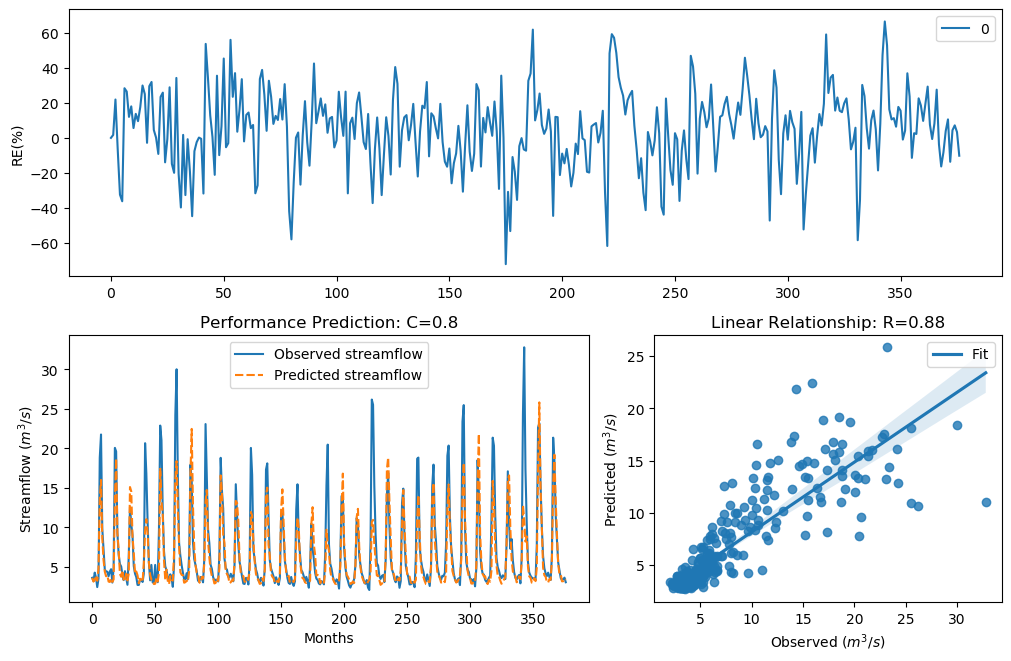

The data file committed next to this chart (first rows):
y_true, y_pred, y_true_scaled, y_pred_scaled
3.63, 3.629, -0.29, -0.2904
3.21, 3.155, -0.4343, -0.4548
4.29, 3.351, -0.09927, -0.3833
3.67, 3.911, -0.2773, -0.2042
2.46, 3.255, -0.758, -0.4178
3.54, 4.817, -0.3192, 0.02963
18.82, 13.49, 1.354, 1.061
21.76, 16.01, 1.476, 1.214
9.83, 8.65, 0.7643, 0.6397
7.16, 5.874, 0.4499, 0.2438
4.67, 4.407, -0.004613, -0.0691
4.44, 3.831, -0.06076, -0.2277
4.4, 3.98, -0.07088, -0.1843
3.83, 3.157, -0.2281, -0.4541
4.42, 3.1, -0.0658, -0.4759
4.72, 3.54, 0.007159, -0.3192
3.03, 3.114, -0.5031, -0.4703
4.87, 3.433, 0.04161, -0.355
20.07, 13.67, 1.408, 1.073
19.62, 18.73, 1.389, 1.349
9.33, 9.315, 0.7138, 0.7122
6.56, 7.158, 0.3597, 0.4496
5.37, 4.116, 0.1479, -0.1461
5.07, 3.762, 0.08563, -0.2488
4.02, 4.579, -0.1728, -0.0265
3.34, 3.359, -0.3873, -0.3808
4.47, 3.181, -0.05324, -0.4449
3.61, 4.142, -0.2964, -0.1388
2.75, 3.296, -0.6205, -0.4029
6.28, 4.134, 0.3143, -0.1409
12.55, 15.11, 0.9944, 1.162
10.44, 14.58, 0.822, 1.13
9.01, 8.853, 0.6798, 0.6626
5.12, 6.786, 0.09631, 0.3948
4.16, 4.19, -0.134, -0.1258
3.72, 4.43, -0.2617, -0.06339
2.73, 3.947, -0.6294, -0.1937
2.73, 2.936, -0.6294, -0.5411
3.43, 3.513, -0.3561, -0.3281
3.4, 3.393, -0.3664, -0.3688
3.1, 3.116, -0.4758, -0.4698
4.17, 5.491, -0.1312, 0.1718
20.66, 9.595, 1.432, 0.741
16.78, 11.05, 1.255, 0.8758
10.67, 9.294, 0.8427, 0.7101
5.59, 5.559, 0.1911, 0.185
3.31, 4.006, -0.398, -0.1768
5.26, 3.396, 0.1256, -0.3678
3.05, 3.349, -0.4952, -0.3842
3.04, 2.836, -0.4992, -0.583
5.26, 2.881, 0.1256, -0.5639
3.41, 3.591, -0.3629, -0.3026
3.07, 3.162, -0.4874, -0.4522
9.62, 4.245, 0.7435, -0.1111
22.89, 17.53, 1.518, 1.292
21.04, 13.27, 1.448, 1.046
12.14, 11.71, 0.9637, 0.9301
7, 5.86, 0.4268, 0.2413
5.08, 3.38, 0.08777, -0.3734
4.58, 4.67, -0.02618, -0.004508
... 317 more rows
